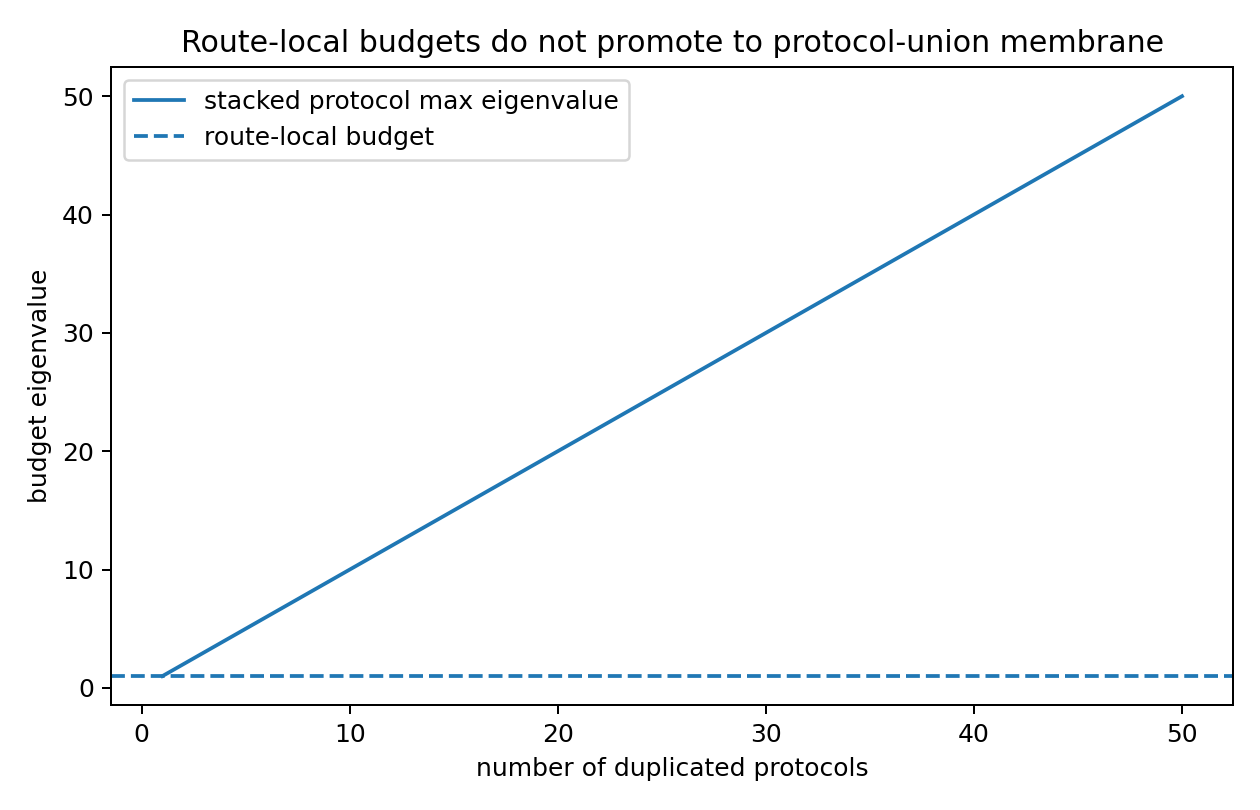

The data file committed next to this chart (first rows):
protocol_count, route_local_capacity, stacked_lambda_max, global_violation, diagonal_passes, full_passes
1, 1.0, 1.0, 0.0, True, True
2, 1.0, 2.0, 1.0, True, False
3, 1.0, 3, 2, True, False
4, 1.0, 4, 3.0, True, False
5, 1.0, 5.0, 4.0, True, False
6, 1.0, 6, 5, True, False
7, 1.0, 7.0, 6.0, True, False
8, 1.0, 8.0, 7, True, False
9, 1.0, 9.0, 8.0, True, False
10, 1.0, 10.0, 9.0, True, False
11, 1.0, 11.0, 10, True, False
12, 1.0, 12.0, 11.0, True, False
13, 1.0, 13.0, 12, True, False
14, 1.0, 14, 13, True, False
15, 1.0, 15, 14, True, False
16, 1.0, 16.0, 15, True, False
17, 1.0, 17, 16.0, True, False
18, 1.0, 18.0, 17, True, False
19, 1.0, 19, 18, True, False
20, 1.0, 20, 19.0, True, False
21, 1.0, 21.0, 20, True, False
22, 1.0, 22.0, 21.0, True, False
23, 1.0, 23, 22, True, False
24, 1.0, 24.0, 23, True, False
25, 1.0, 25, 24, True, False
26, 1.0, 26.0, 25, True, False
27, 1.0, 27, 26.0, True, False
28, 1.0, 28.0, 27, True, False
29, 1.0, 29, 28, True, False
30, 1.0, 30, 29, True, False
31, 1.0, 31.0, 30, True, False
32, 1.0, 32.0, 31, True, False
33, 1.0, 33, 32, True, False
34, 1.0, 34, 33, True, False
35, 1.0, 35.0, 34, True, False
36, 1.0, 36, 35.0, True, False
37, 1.0, 37.0, 36, True, False
38, 1.0, 38, 37, True, False
39, 1.0, 39, 38, True, False
40, 1.0, 40, 39, True, False
41, 1.0, 41.0, 40, True, False
42, 1.0, 42.0, 41, True, False
43, 1.0, 43, 42.0, True, False
44, 1.0, 44.0, 43, True, False
45, 1.0, 45.0, 44, True, False
46, 1.0, 46, 45, True, False
47, 1.0, 47.0, 46, True, False
48, 1.0, 48, 47, True, False
49, 1.0, 49, 48, True, False
50, 1.0, 50.0, 49, True, False
